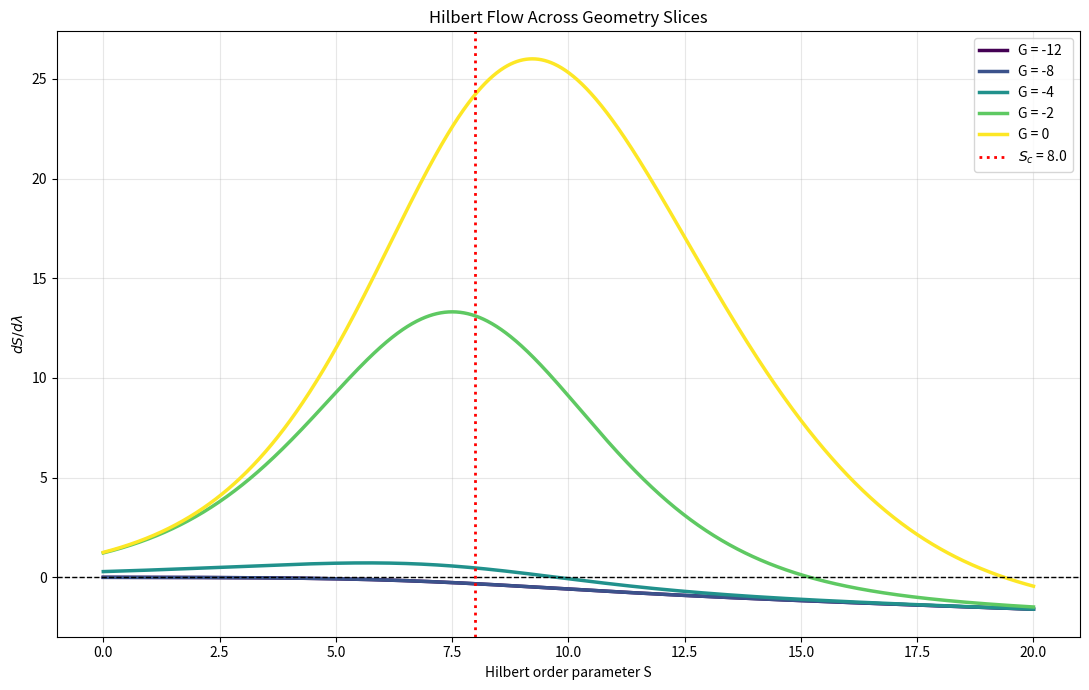

Source code (Python):
import numpy as np
import matplotlib.pyplot as plt
import matplotlib.cm as cm

# ============================================================
# Parameters
# ============================================================

Omega_r0 = 9e-5
Omega_m0 = 0.30
Omega_L_floor = 0.70
Omega_inf = 50.0

S_c = 8.0
width = 2.0
epsilon_tilt = 0.02

kappa = 60.0
gamma_S = 0.08
mu_S = 0.002

EXP_CLIP = 700.0

# Geometry slices to inspect
G_values = [-12, -8, -4, -2, 0]


# ============================================================
# Helper
# ============================================================

def safe_exp(x):
    return np.exp(np.clip(x, -EXP_CLIP, EXP_CLIP))


# ============================================================
# Hilbert activation structure
# ============================================================

def logistic_u(S):
    x = (S - S_c) / width
    x = np.clip(x, -60.0, 60.0)
    return 1.0 / (1.0 + np.exp(x))


def f_internal(S):
    return 1.0 - logistic_u(S)


# ============================================================
# Hilbert vacuum potential
# ============================================================

def Omega_S(S):

    u = logistic_u(S)

    tilt = epsilon_tilt * np.tanh((S - S_c) / width)

    return Omega_L_floor + Omega_inf * u + tilt


def dOmegaS_dS(S):

    u = logistic_u(S)
    du = -(1.0 / width) * u * (1.0 - u)

    x = (S - S_c) / width
    dtilt = (epsilon_tilt / width) * (1.0 / np.cosh(np.clip(x, -50, 50))**2)

    return Omega_inf * du + dtilt


# ============================================================
# Expansion function
# ============================================================

def E_of(G, S):

    fS = f_internal(S)

    term_r = Omega_r0 * fS * safe_exp(-4.0 * G)
    term_m = Omega_m0 * fS * safe_exp(-3.0 * G)
    term_s = Omega_S(S)

    rhs = term_r + term_m + term_s
    rhs = np.maximum(rhs, 1e-12)

    return np.sqrt(rhs)


# ============================================================
# Hilbert dynamics
# ============================================================

def dS_source(S):
    return mu_S * logistic_u(S)


def dS_potential(G, S):

    E = E_of(G, S)
    E_safe = np.maximum(E, 1e-60)

    return -(kappa / (3.0 * E_safe)) * dOmegaS_dS(S)


def dS_damp(S):
    return -gamma_S * S * (1.0 - logistic_u(S))


def dS_dlambda(G, S):

    return (
        dS_source(S)
        + dS_potential(G, S)
        + dS_damp(S)
    )


# ============================================================
# Evaluation grid
# ============================================================

S = np.linspace(0, 20, 1200)


# ============================================================
# Plot
# ============================================================

plt.figure(figsize=(11,7))

colors = cm.viridis(np.linspace(0,1,len(G_values)))

for G, c in zip(G_values, colors):

    flow = dS_dlambda(G, S)

    plt.plot(
        S,
        flow,
        color=c,
        linewidth=2.5,
        label=f"G = {G}"
    )


# reference line
plt.axhline(0, color="black", linestyle="--", linewidth=1)

# transition marker
plt.axvline(S_c, color="red", linestyle=":", linewidth=2, label=f"$S_c$ = {S_c}")

plt.xlabel("Hilbert order parameter S")
plt.ylabel(r"$dS/d\lambda$")
plt.title("Hilbert Flow Across Geometry Slices")

plt.legend()
plt.grid(True, alpha=0.3)

plt.tight_layout()
plt.savefig("Hilbert Flow gchange.png", dpi=300)
plt.show()
